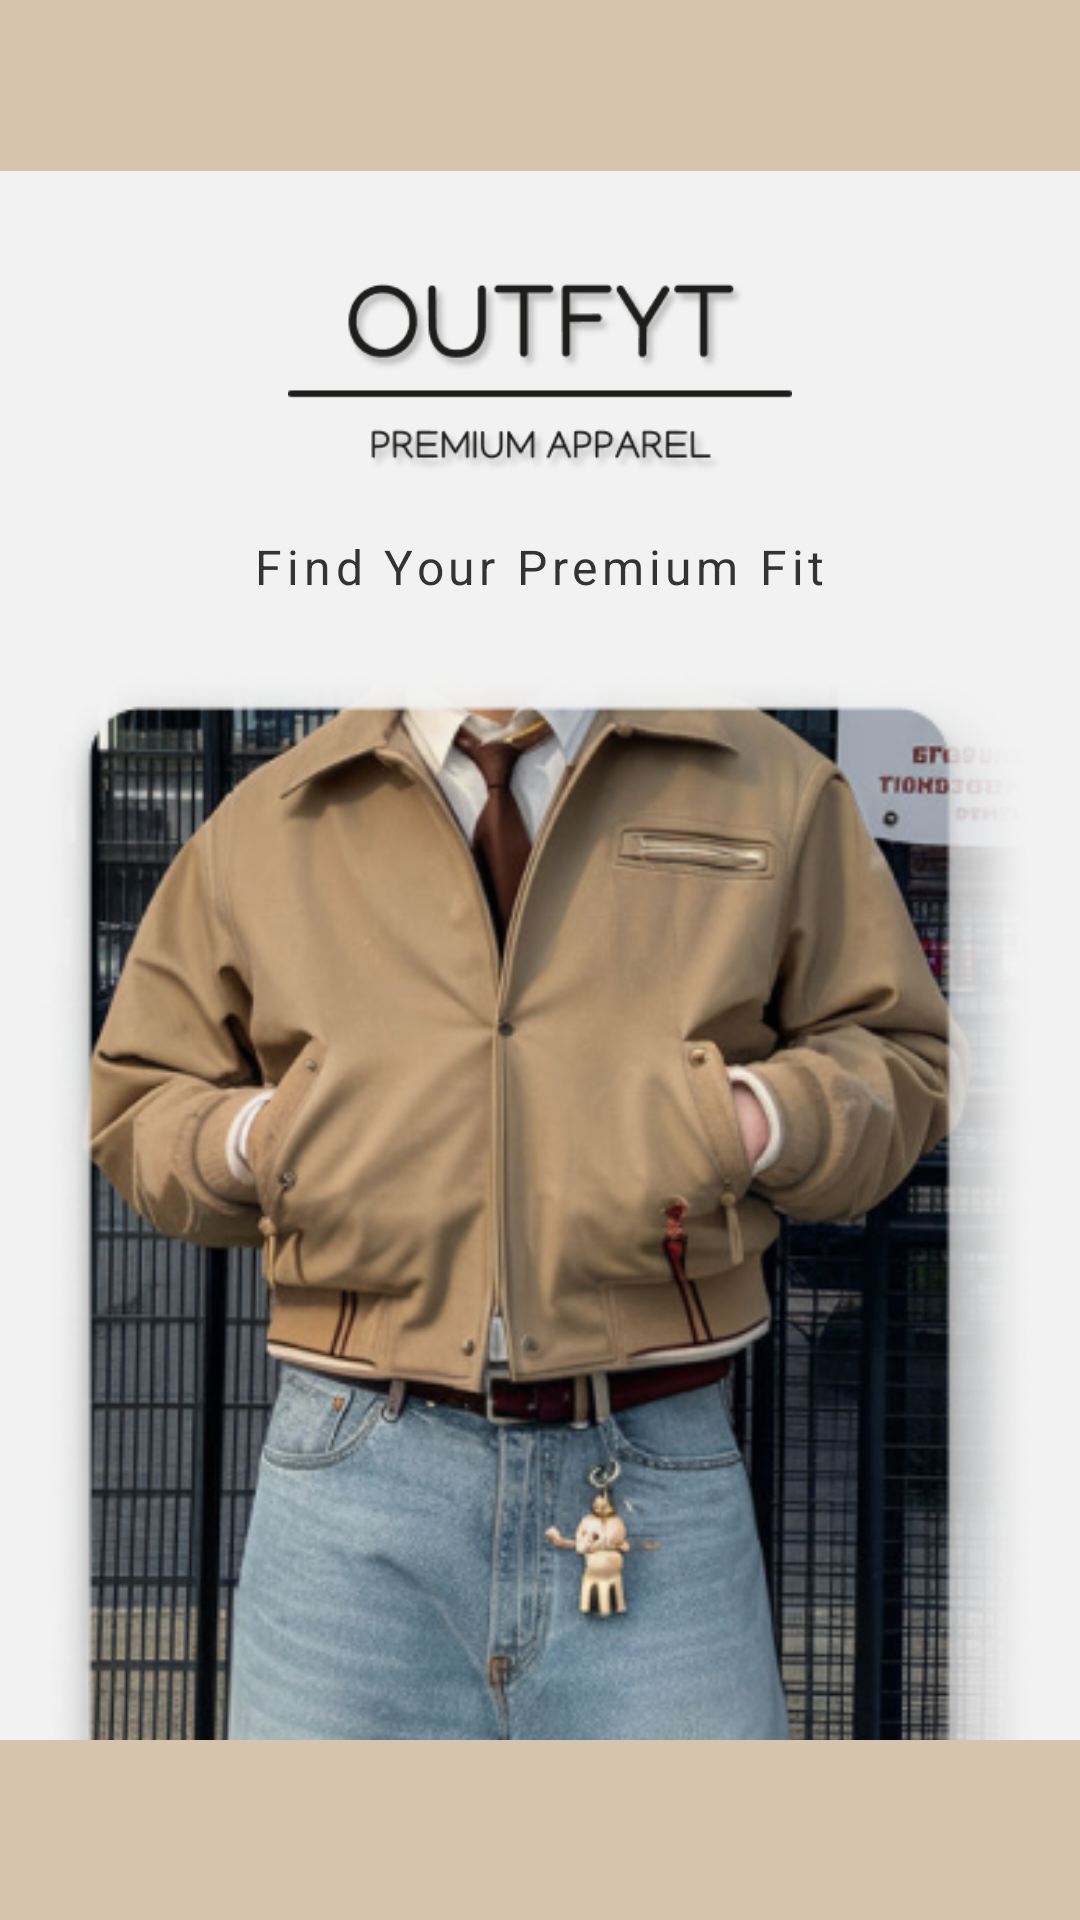

Reconstruct the res/layout file that produces this screen, plus the resources it refers to.
<!-- AndroidManifest.xml: application theme Theme.Outfy -->
<!-- res/layout/activity_splash.xml -->
<androidx.constraintlayout.widget.ConstraintLayout
    xmlns:android="http://schemas.android.com/apk/res/android"
    xmlns:app="http://schemas.android.com/apk/res-auto"
    android:id="@+id/main"
    android:layout_width="match_parent"
    android:layout_height="match_parent"
    android:background="#F2F2F2">

    
    <View
        android:id="@+id/topBar"
        android:layout_width="0dp"
        android:layout_height="57dp"
        android:background="#D6C4AF"
        app:layout_constraintTop_toTopOf="parent"
        app:layout_constraintStart_toStartOf="parent"
        app:layout_constraintEnd_toEndOf="parent"/>

    
    <ImageView
        android:id="@+id/logoImage"
        android:layout_width="168dp"
        android:layout_height="89dp"
        android:src="@drawable/logo_img"
        android:layout_marginTop="24dp"
        app:layout_constraintTop_toBottomOf="@id/topBar"
        app:layout_constraintStart_toStartOf="parent"
        app:layout_constraintEnd_toEndOf="parent"/>

    
    <TextView
        android:id="@+id/taglineText"
        android:layout_width="wrap_content"
        android:layout_height="wrap_content"
        android:text="@string/tag_line"
        android:textSize="16sp"
        android:textColor="#333333"
        android:letterSpacing="0.1"
        android:layout_marginTop="8dp"
        app:layout_constraintTop_toBottomOf="@id/logoImage"
        app:layout_constraintStart_toStartOf="parent"
        app:layout_constraintEnd_toEndOf="parent"/>

    
    <ImageView
        android:id="@+id/main_img"
        android:layout_width="338dp"
        android:layout_height="518dp"
        android:layout_marginTop="24dp"
        android:src="@drawable/splash_screen_image"
        app:layout_constraintTop_toBottomOf="@id/taglineText"
        app:layout_constraintStart_toStartOf="parent"
        app:layout_constraintEnd_toEndOf="parent"/>

    
    <View
        android:id="@+id/bottmBar"
        android:layout_width="0dp"
        android:layout_height="60dp"
        android:background="#D6C4AF"
        app:layout_constraintBottom_toBottomOf="parent"
        app:layout_constraintStart_toStartOf="parent"
        app:layout_constraintEnd_toEndOf="parent"/>

</androidx.constraintlayout.widget.ConstraintLayout>
<!-- resources referenced by this layout -->
<resources>
  <!-- drawable logo_img: png bitmap (drawable, 20371 bytes) -->
  <!-- drawable splash_screen_image: png bitmap (drawable, 362884 bytes) -->
  <string name="tag_line">Find Your Premium Fit</string>
  <style name="Theme.Outfy" parent="Base.Theme.Outfy" />
  <style name="Base.Theme.Outfy" parent="Theme.Material3.DayNight.NoActionBar">
  
          
          <item name="colorPrimary">#D6C4AF</item>
          <item name="colorOnPrimary">#000000</item>
          <item name="colorPrimaryContainer">#E8DDCF</item>
          <item name="colorOnPrimaryContainer">#000000</item>
  
          <item name="colorSecondary">#D6C4AF</item>
          <item name="colorOnSecondary">#000000</item>
          <item name="colorSecondaryContainer">#E8DDCF</item>
          <item name="colorOnSecondaryContainer">#000000</item>
  
          <item name="colorTertiary">#D6C4AF</item>
          <item name="colorOnTertiary">#000000</item>
  
          
          <item name="android:windowBackground">#F2F2F2</item>
          <item name="android:textColorPrimary">#000000</item>
          <item name="colorSurface">#FFFFFF</item>
          <item name="colorOnSurface">#000000</item>
          <item name="colorSurfaceVariant">#E8DDCF</item>
          <item name="colorOnSurfaceVariant">#000000</item>
          <item name="colorOutline">#777777</item>
  
          
          <item name="colorControlActivated">#D6C4AF</item>
          <item name="colorControlHighlight">#D6C4AF</item>
          <item name="colorControlNormal">#777777</item>
  
      </style>
</resources>
